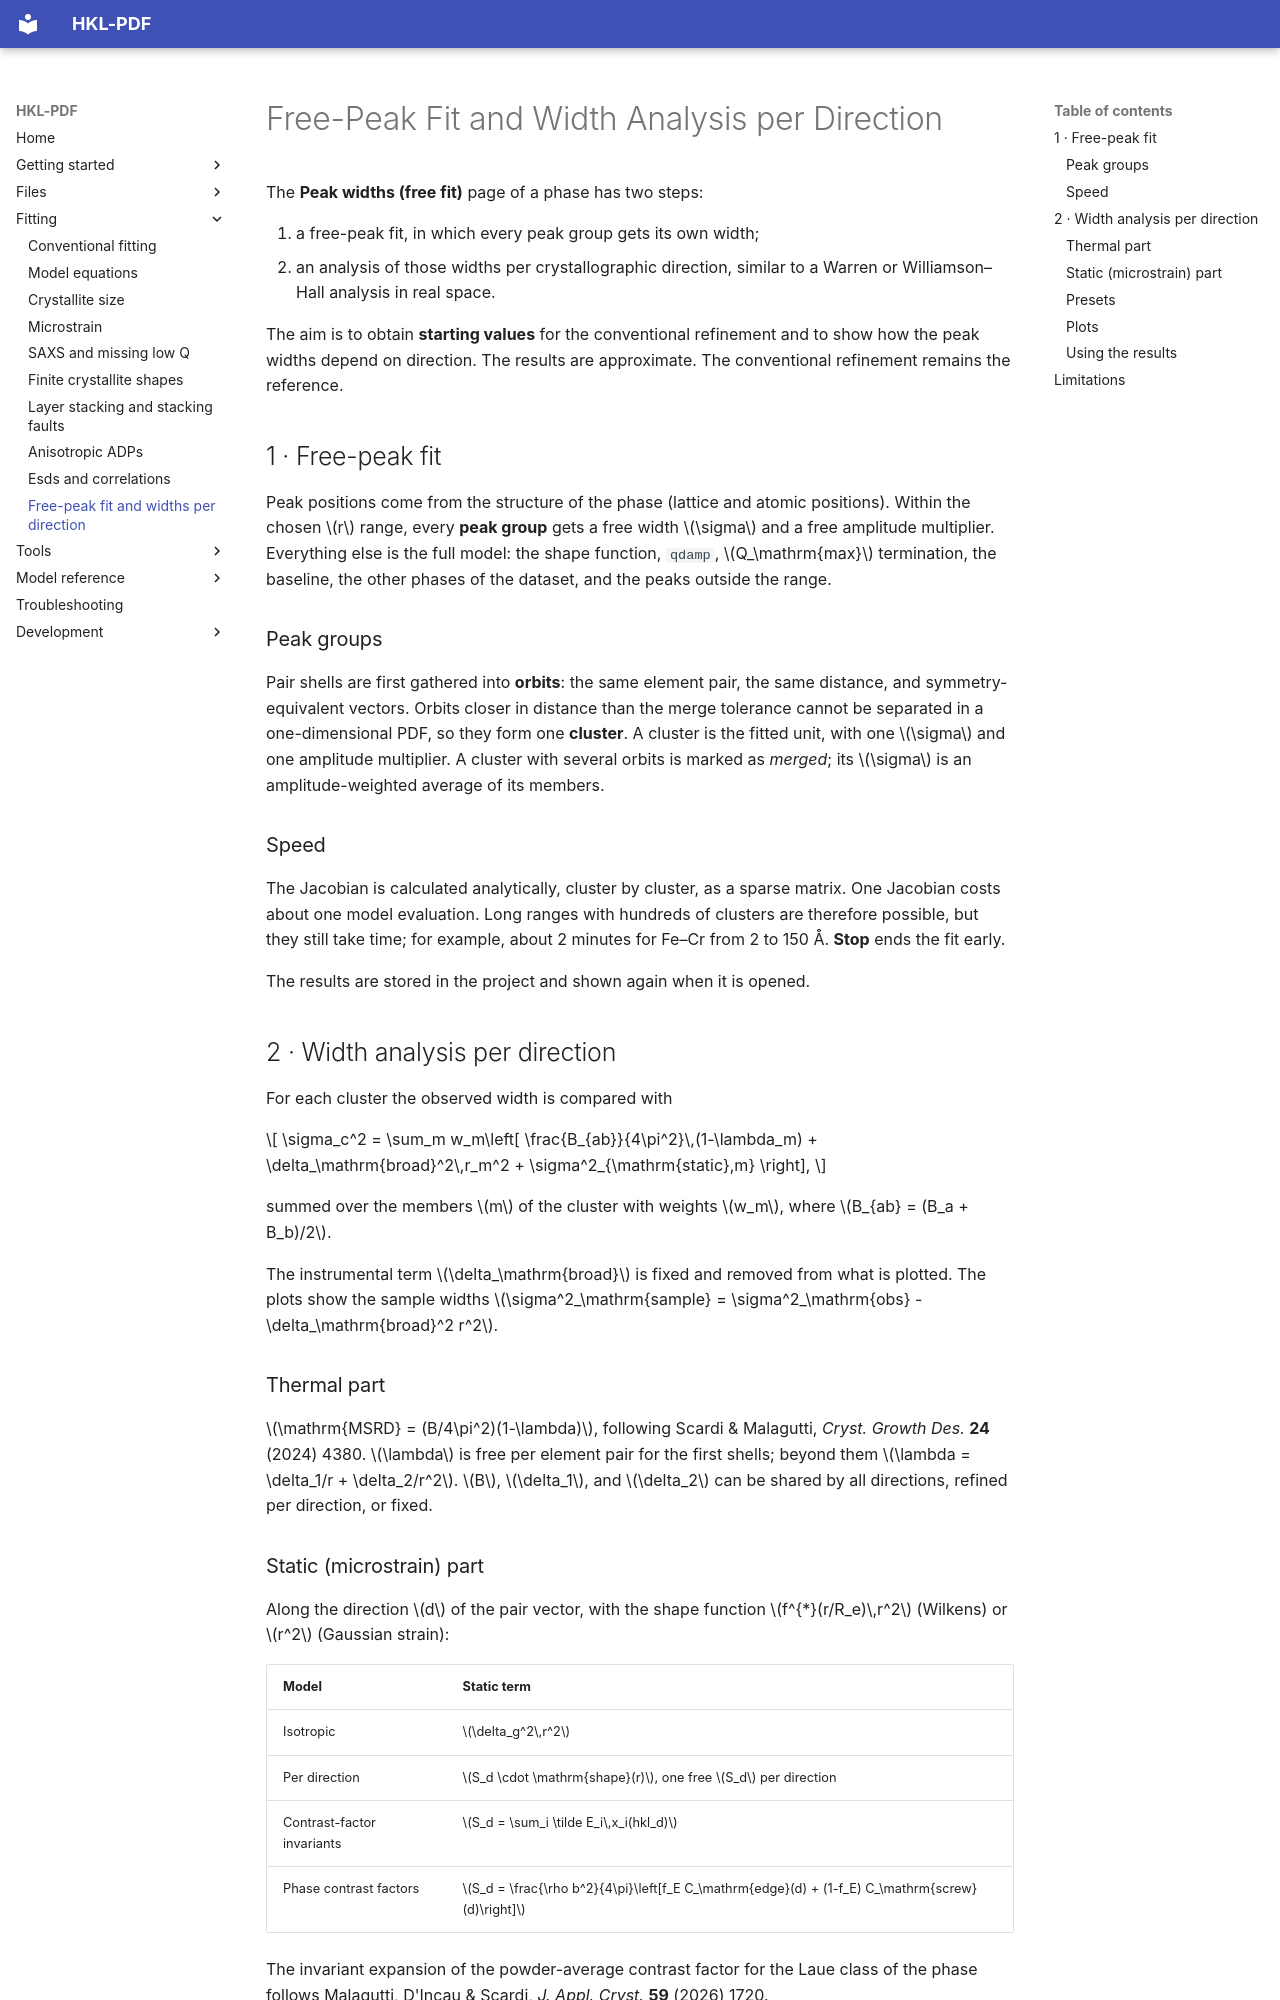

repository: MalaguttiMarcelo/HKL-PDF · page: free-peaks/index.html · generator: mkdocs

# Free-Peak Fit and Width Analysis per Direction

The **Peak widths (free fit)** page of a phase has two steps:

1. a free-peak fit, in which every peak group gets its own width;
2. an analysis of those widths per crystallographic direction, similar to a
   Warren or Williamson–Hall analysis in real space.

The aim is to obtain **starting values** for the conventional refinement
and to show how the peak widths depend on direction. The results are
approximate. The conventional refinement remains the reference.

## 1 · Free-peak fit

Peak positions come from the structure of the phase (lattice and atomic
positions). Within the chosen $r$ range, every **peak group** gets a free
width $\sigma$ and a free amplitude multiplier. Everything else is the full
model: the shape function, `qdamp`, $Q_\mathrm{max}$ termination, the
baseline, the other phases of the dataset, and the peaks outside the range.

### Peak groups

Pair shells are first gathered into **orbits**: the same element pair, the
same distance, and symmetry-equivalent vectors. Orbits closer in distance
than the merge tolerance cannot be separated in a one-dimensional PDF, so
they form one **cluster**. A cluster is the fitted unit, with one $\sigma$
and one amplitude multiplier. A cluster with several orbits is marked as
*merged*; its $\sigma$ is an amplitude-weighted average of its members.

### Speed

The Jacobian is calculated analytically, cluster by cluster, as a sparse
matrix. One Jacobian costs about one model evaluation. Long ranges with
hundreds of clusters are therefore possible, but they still take time; for
example, about 2 minutes for Fe–Cr from 2 to 150 Å. **Stop** ends the fit
early.

The results are stored in the project and shown again when it is opened.

## 2 · Width analysis per direction

For each cluster the observed width is compared with

$$
\sigma_c^2 = \sum_m w_m\left[
\frac{B_{ab}}{4\pi^2}\,(1-\lambda_m)
+ \delta_\mathrm{broad}^2\,r_m^2
+ \sigma^2_{\mathrm{static},m}
\right],
$$

summed over the members $m$ of the cluster with weights $w_m$, where
$B_{ab} = (B_a + B_b)/2$.

The instrumental term $\delta_\mathrm{broad}$ is fixed and removed from what
is plotted. The plots show the sample widths
$\sigma^2_\mathrm{sample} = \sigma^2_\mathrm{obs} - \delta_\mathrm{broad}^2 r^2$.

### Thermal part

$\mathrm{MSRD} = (B/4\pi^2)(1-\lambda)$, following Scardi & Malagutti,
*Cryst. Growth Des.* **24** (2024) 4380. $\lambda$ is free per element pair
for the first shells; beyond them $\lambda = \delta_1/r + \delta_2/r^2$.
$B$, $\delta_1$, and $\delta_2$ can be shared by all directions, refined per
direction, or fixed.
